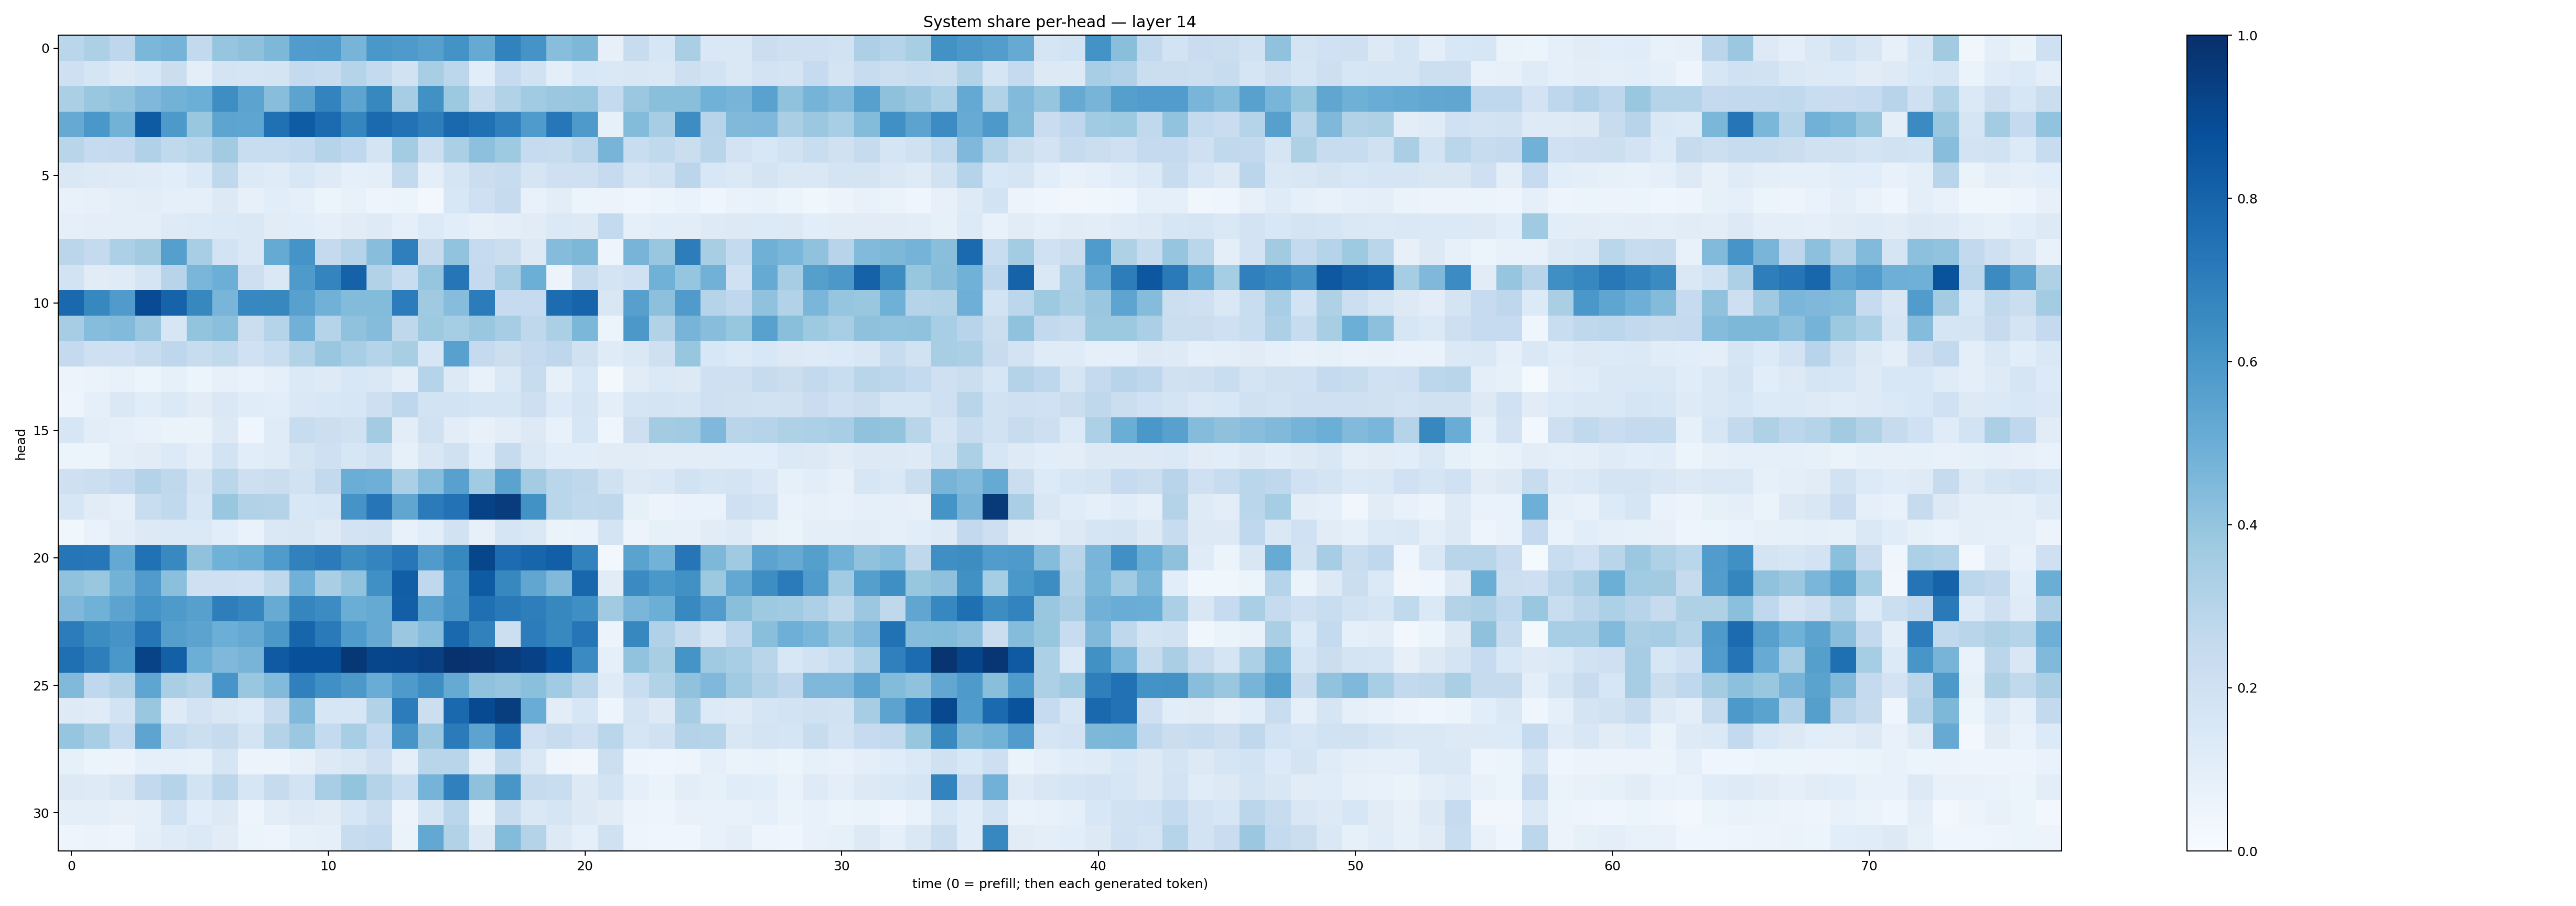

Source data for this figure (header and first rows):
0.28803125, 0.32465017, 0.2767971, 0.457169, 0.4757048, 0.25883517, 0.3971403, 0.41122416, 0.45671326, 0.5762697, 0.5856463, 0.47045618, 0.597811, 0.58726525, 0.56108254, 0.6178677, 0.5130374, 0.68130493, 0.60986, 0.4275326, 0.4563252, 0.080723085, 0.24017498, 0.16230036
0.2103, 0.1658, 0.1255, 0.1558, 0.223, 0.1002, 0.1747, 0.1651, 0.1743, 0.2539, 0.2376, 0.2973, 0.2542, 0.1894, 0.3402, 0.2783, 0.1086, 0.25, 0.1929, 0.09994, 0.1549, 0.1435, 0.1488, 0.147
0.3345, 0.389, 0.4026, 0.4513, 0.4774, 0.4976, 0.6378, 0.5453, 0.4264, 0.5452, 0.6766, 0.5425, 0.6623, 0.3511, 0.6253, 0.3787, 0.242, 0.311, 0.3667, 0.3823, 0.3883, 0.2548, 0.3796, 0.4221
0.5132, 0.6001, 0.4789, 0.8344, 0.5916, 0.3867, 0.5393, 0.5374, 0.7538, 0.8314, 0.7724, 0.6684, 0.7759, 0.7433, 0.6986, 0.7823, 0.7537, 0.6908, 0.5849, 0.7253, 0.5886, 0.08435, 0.4383, 0.3491
0.2898, 0.2461, 0.2527, 0.3172, 0.2625, 0.286, 0.3598, 0.2336, 0.2335, 0.2548, 0.3016, 0.2689, 0.1776, 0.3592, 0.217, 0.3341, 0.4172, 0.3714, 0.249, 0.242, 0.2827, 0.4716, 0.2328, 0.264
0.1475, 0.1295, 0.1228, 0.119, 0.106, 0.1401, 0.2705, 0.1338, 0.1192, 0.1547, 0.1212, 0.08761, 0.09971, 0.2617, 0.09926, 0.1685, 0.225, 0.237, 0.1685, 0.2069, 0.2061, 0.2492, 0.165, 0.1944
0.07516, 0.08135, 0.09777, 0.1025, 0.08617, 0.09367, 0.1284, 0.08089, 0.1072, 0.0862, 0.06029, 0.07704, 0.04749, 0.06155, 0.02547, 0.1546, 0.209, 0.2459, 0.07249, 0.1053, 0.05295, 0.05663, 0.04024, 0.05269
0.09362, 0.09537, 0.09909, 0.09838, 0.1221, 0.1352, 0.1401, 0.141, 0.11, 0.1091, 0.09268, 0.111, 0.1227, 0.09186, 0.1338, 0.1084, 0.07825, 0.09687, 0.1129, 0.1386, 0.1265, 0.2568, 0.08976, 0.1056
0.2818, 0.2519, 0.3288, 0.3604, 0.563, 0.3469, 0.1841, 0.148, 0.5177, 0.6157, 0.2536, 0.298, 0.4262, 0.6933, 0.2454, 0.4047, 0.2492, 0.2217, 0.1293, 0.4352, 0.4536, 0.04822, 0.4722, 0.3836
0.1872, 0.1104, 0.1202, 0.1715, 0.295, 0.4632, 0.4984, 0.2142, 0.1444, 0.5895, 0.6738, 0.8081, 0.3103, 0.2321, 0.3964, 0.7271, 0.2534, 0.3469, 0.4965, 0.05806, 0.2449, 0.1721, 0.2009, 0.4866
0.7817, 0.6615, 0.5799, 0.8919, 0.8023, 0.6613, 0.4687, 0.6661, 0.6612, 0.5583, 0.4831, 0.4413, 0.4392, 0.706, 0.3702, 0.4302, 0.705, 0.2487, 0.2491, 0.7659, 0.7986, 0.149, 0.5625, 0.4174
0.3501, 0.4331, 0.4445, 0.3815, 0.1574, 0.3985, 0.4218, 0.2197, 0.3013, 0.4814, 0.2992, 0.4086, 0.4337, 0.2709, 0.3724, 0.3547, 0.3852, 0.3489, 0.2713, 0.3356, 0.4571, 0.05191, 0.5954, 0.3125
0.252, 0.2051, 0.2056, 0.2389, 0.2746, 0.2383, 0.2632, 0.1997, 0.2311, 0.3092, 0.3882, 0.3465, 0.2989, 0.3406, 0.1602, 0.5562, 0.2526, 0.2185, 0.2523, 0.2761, 0.1961, 0.1178, 0.1421, 0.2048
0.05791, 0.06317, 0.07564, 0.05362, 0.08442, 0.05872, 0.08132, 0.06981, 0.09059, 0.1371, 0.1221, 0.1548, 0.142, 0.09757, 0.2991, 0.128, 0.07228, 0.146, 0.2369, 0.0816, 0.153, 0.02, 0.112, 0.1372
0.04874, 0.09186, 0.1474, 0.115, 0.1382, 0.1095, 0.1459, 0.116, 0.1093, 0.1423, 0.1547, 0.162, 0.2137, 0.2772, 0.1843, 0.1874, 0.1657, 0.1675, 0.2117, 0.1355, 0.1678, 0.09395, 0.167, 0.1733
0.1564, 0.102, 0.09115, 0.07747, 0.06431, 0.06629, 0.1263, 0.04413, 0.1197, 0.24, 0.2154, 0.1977, 0.3573, 0.1037, 0.1967, 0.1022, 0.07071, 0.1053, 0.126, 0.07312, 0.162, 0.03998, 0.2145, 0.3584
0.06226, 0.06178, 0.09892, 0.1117, 0.1367, 0.09669, 0.1839, 0.1079, 0.1177, 0.1767, 0.2106, 0.1577, 0.19, 0.08379, 0.1521, 0.1974, 0.1089, 0.2425, 0.1418, 0.1058, 0.1064, 0.1102, 0.1129, 0.1024
0.2066, 0.2168, 0.2471, 0.306, 0.2721, 0.1764, 0.2872, 0.2132, 0.2211, 0.1931, 0.2592, 0.501, 0.4936, 0.3358, 0.4318, 0.5583, 0.3655, 0.549, 0.3566, 0.2852, 0.2732, 0.1966, 0.1319, 0.1425
0.1578, 0.1104, 0.08745, 0.2313, 0.2623, 0.1636, 0.3833, 0.3149, 0.3085, 0.1552, 0.1575, 0.6126, 0.7337, 0.5339, 0.7081, 0.7444, 0.9267, 0.9501, 0.6221, 0.2864, 0.2651, 0.2726, 0.08417, 0.05608
0.03529, 0.0678, 0.1031, 0.1278, 0.1381, 0.1385, 0.1057, 0.06792, 0.1409, 0.1522, 0.1247, 0.1801, 0.1914, 0.07578, 0.1073, 0.1914, 0.08045, 0.1681, 0.1409, 0.063, 0.07006, 0.1796, 0.05776, 0.08428
0.7333, 0.7249, 0.5226, 0.7473, 0.658, 0.4094, 0.4852, 0.5009, 0.584, 0.6851, 0.7099, 0.6432, 0.6724, 0.723, 0.5787, 0.6607, 0.911, 0.7657, 0.7949, 0.8181, 0.6834, 0.02472, 0.5469, 0.4792
0.4099, 0.386, 0.478, 0.5793, 0.4195, 0.2101, 0.207, 0.2026, 0.2725, 0.4816, 0.3371, 0.403, 0.6324, 0.8212, 0.266, 0.6073, 0.8323, 0.6625, 0.5332, 0.4471, 0.7916, 0.1129, 0.6517, 0.6008
0.4509, 0.4851, 0.5457, 0.6157, 0.5876, 0.5614, 0.697, 0.6693, 0.508, 0.67, 0.6476, 0.5011, 0.519, 0.8191, 0.5464, 0.6116, 0.7541, 0.7164, 0.6954, 0.6612, 0.6344, 0.3599, 0.4621, 0.4994
0.7061, 0.6442, 0.6103, 0.7285, 0.563, 0.546, 0.4963, 0.5137, 0.5972, 0.7937, 0.7147, 0.5844, 0.5133, 0.3824, 0.4304, 0.7791, 0.6848, 0.2161, 0.7048, 0.6566, 0.7284, 0.05775, 0.6608, 0.3195
0.7559, 0.6974, 0.5999, 0.9226, 0.8155, 0.4966, 0.4528, 0.4722, 0.8397, 0.8751, 0.877, 0.971, 0.912, 0.921, 0.9347, 0.9912, 0.9824, 0.9565, 0.9323, 0.8746, 0.6507, 0.09208, 0.4062, 0.3406
0.4492, 0.2679, 0.3158, 0.5373, 0.3362, 0.3054, 0.6065, 0.3832, 0.4418, 0.6909, 0.6321, 0.5951, 0.507, 0.5872, 0.6391, 0.5119, 0.4068, 0.3967, 0.4194, 0.3653, 0.2818, 0.1199, 0.2318, 0.3161
0.1245, 0.1182, 0.1855, 0.3851, 0.1227, 0.1808, 0.1505, 0.1334, 0.2427, 0.4461, 0.1617, 0.1574, 0.3091, 0.7062, 0.2187, 0.7807, 0.8981, 0.9464, 0.5067, 0.103, 0.1607, 0.04917, 0.1771, 0.1317
0.395, 0.3467, 0.2544, 0.5392, 0.2577, 0.2179, 0.246, 0.1746, 0.3048, 0.3819, 0.2543, 0.3475, 0.2544, 0.6063, 0.382, 0.7108, 0.5456, 0.7352, 0.2036, 0.2404, 0.2092, 0.2886, 0.165, 0.1973
0.08444, 0.05219, 0.05804, 0.08684, 0.08825, 0.08212, 0.1642, 0.05626, 0.05566, 0.07894, 0.1268, 0.1488, 0.2088, 0.09408, 0.2901, 0.2894, 0.1015, 0.2723, 0.145, 0.0436, 0.0349, 0.2187, 0.0479, 0.03983
0.1277, 0.1231, 0.1514, 0.26, 0.3042, 0.1853, 0.2791, 0.1564, 0.2441, 0.1853, 0.3442, 0.4005, 0.3053, 0.2317, 0.4729, 0.6909, 0.4103, 0.6037, 0.2434, 0.2336, 0.1289, 0.1862, 0.09182, 0.06304
0.1006, 0.0941, 0.08048, 0.09059, 0.1893, 0.1087, 0.1283, 0.0492, 0.1017, 0.1247, 0.1109, 0.1567, 0.2163, 0.0557, 0.1676, 0.2857, 0.06439, 0.238, 0.1484, 0.1645, 0.1286, 0.1129, 0.05587, 0.05029
0.04901, 0.05629, 0.0494, 0.1012, 0.1186, 0.1401, 0.1115, 0.06221, 0.0482, 0.08317, 0.08976, 0.2421, 0.2577, 0.06603, 0.5271, 0.3143, 0.1328, 0.4378, 0.308, 0.1272, 0.08957, 0.1983, 0.0495, 0.04435
